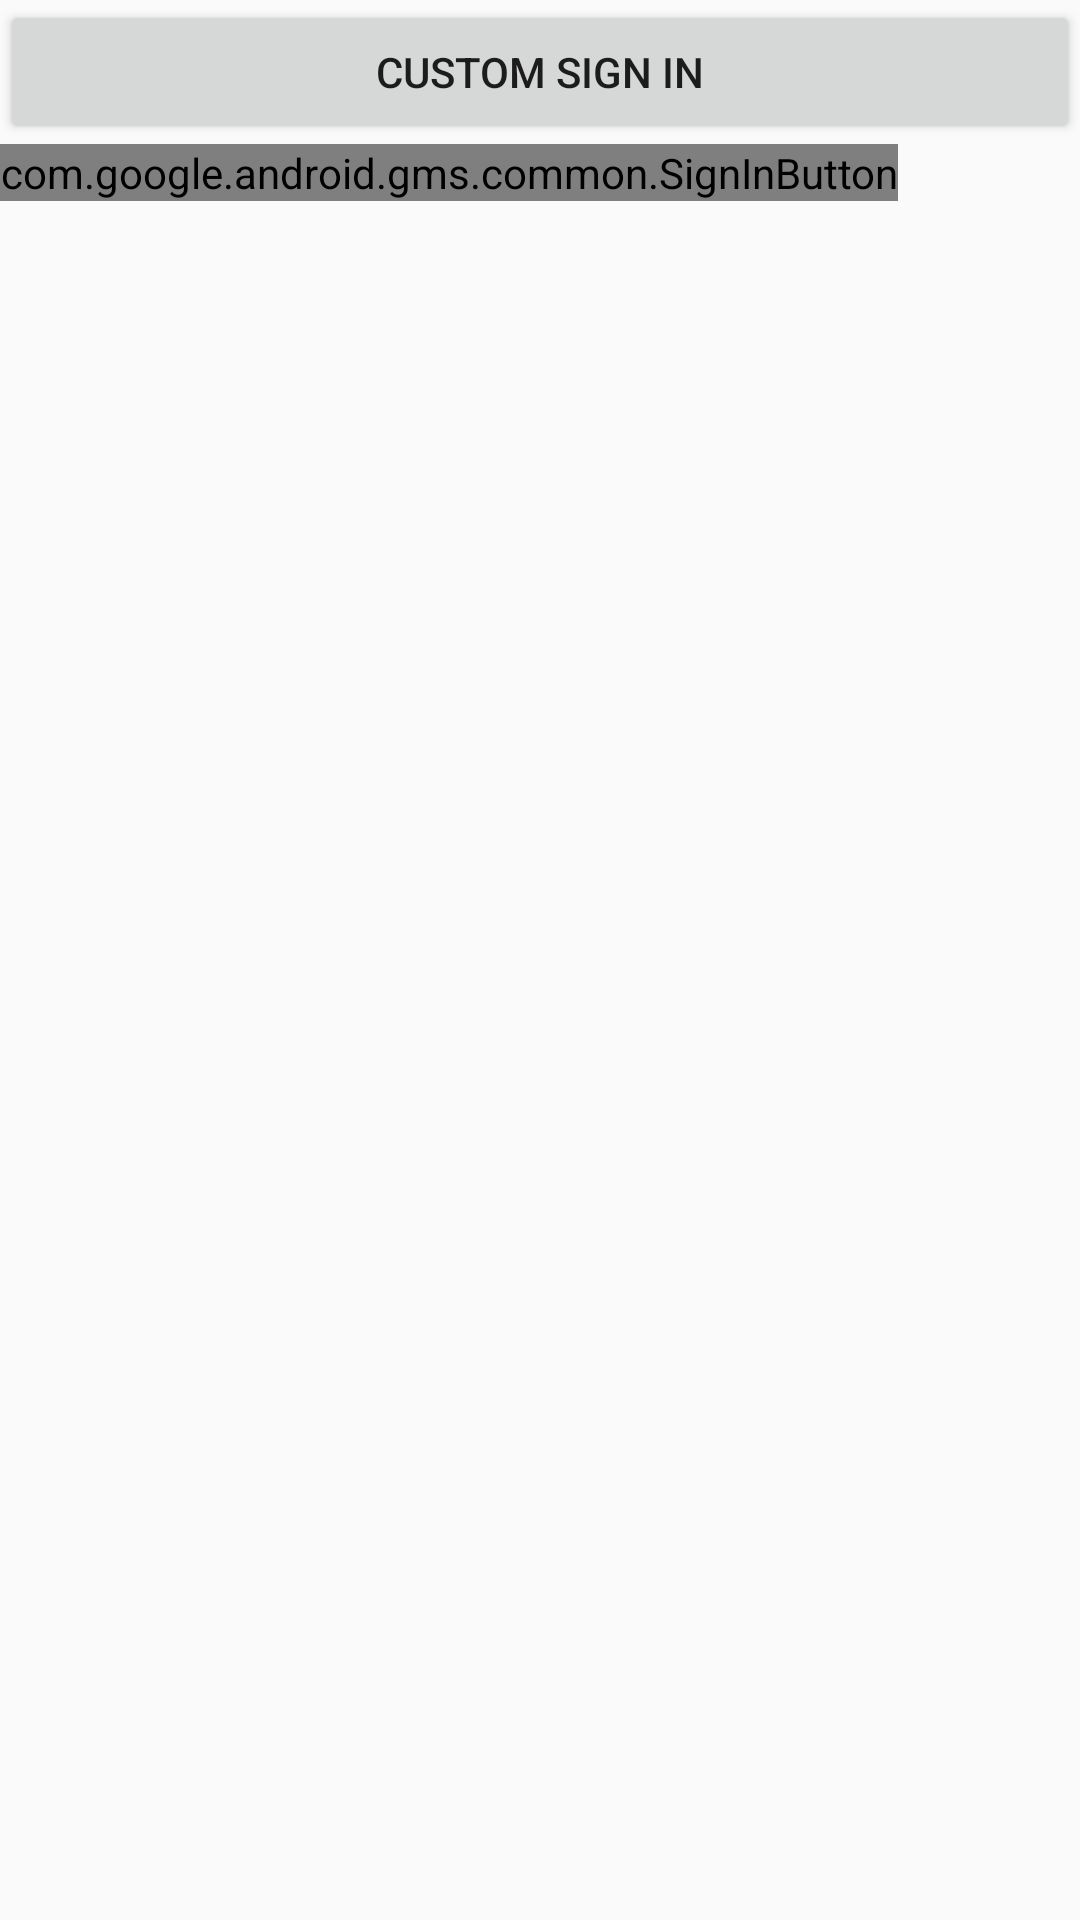

Android layout source for this screen:
<!-- AndroidManifest.xml: application theme AppTheme -->
<!-- res/layout/activity_google_sign_in.xml -->
<?xml version="1.0" encoding="utf-8"?>
<android.support.constraint.ConstraintLayout
    xmlns:android="http://schemas.android.com/apk/res/android"
    xmlns:tools="http://schemas.android.com/tools"
    xmlns:app="http://schemas.android.com/apk/res-auto"
    android:layout_width="match_parent"
    android:layout_height="match_parent"
    tools:context=".MainActivity">

    <LinearLayout
        android:layout_width="match_parent"
        android:layout_height="match_parent"
        android:orientation="vertical">

        <Button
            android:id="@+id/customSignInButton"
            android:layout_width="match_parent"
            android:layout_height="wrap_content"
            android:text="@string/button_custom_sign_in" />

        <com.google.android.gms.common.SignInButton
            android:id="@+id/originalSignInButton"
            android:layout_width="wrap_content"
            android:layout_height="wrap_content" />
    </LinearLayout>
</android.support.constraint.ConstraintLayout>
<!-- resources referenced by this layout -->
<resources>
  <string name="button_custom_sign_in">Custom Sign In</string>
  <style name="AppTheme" parent="Theme.AppCompat.Light.DarkActionBar">
          
          <item name="colorPrimary">@color/colorPrimary</item>
          <item name="colorPrimaryDark">@color/colorPrimaryDark</item>
          <item name="colorAccent">@color/colorAccent</item>
  
          <item name="windowActionModeOverlay">true</item>
  
          <item name="toolbarStyle">@style/MyApp.Toolbar</item>
      </style>
  <style name="MyApp.Toolbar" parent="Widget.AppCompat.Toolbar">
          <item name="android:background">@color/colorPrimary</item>
          <item name="titleTextAppearance">@style/TextAppearance.AppCompat.Widget.ActionBar.Title.Inverse</item>
          <item name="subtitleTextAppearance">@style/TextAppearance.AppCompat.Widget.ActionBar.Subtitle.Inverse</item>
      </style>
  <!-- not gathered from this repository: default colours our renderer supplied (Android Studio template values) -->
  <color name="colorPrimary">#FF6200EE</color>
  <color name="colorPrimaryDark">#FF3700B3</color>
  <color name="colorAccent">#FF03DAC5</color>
</resources>
